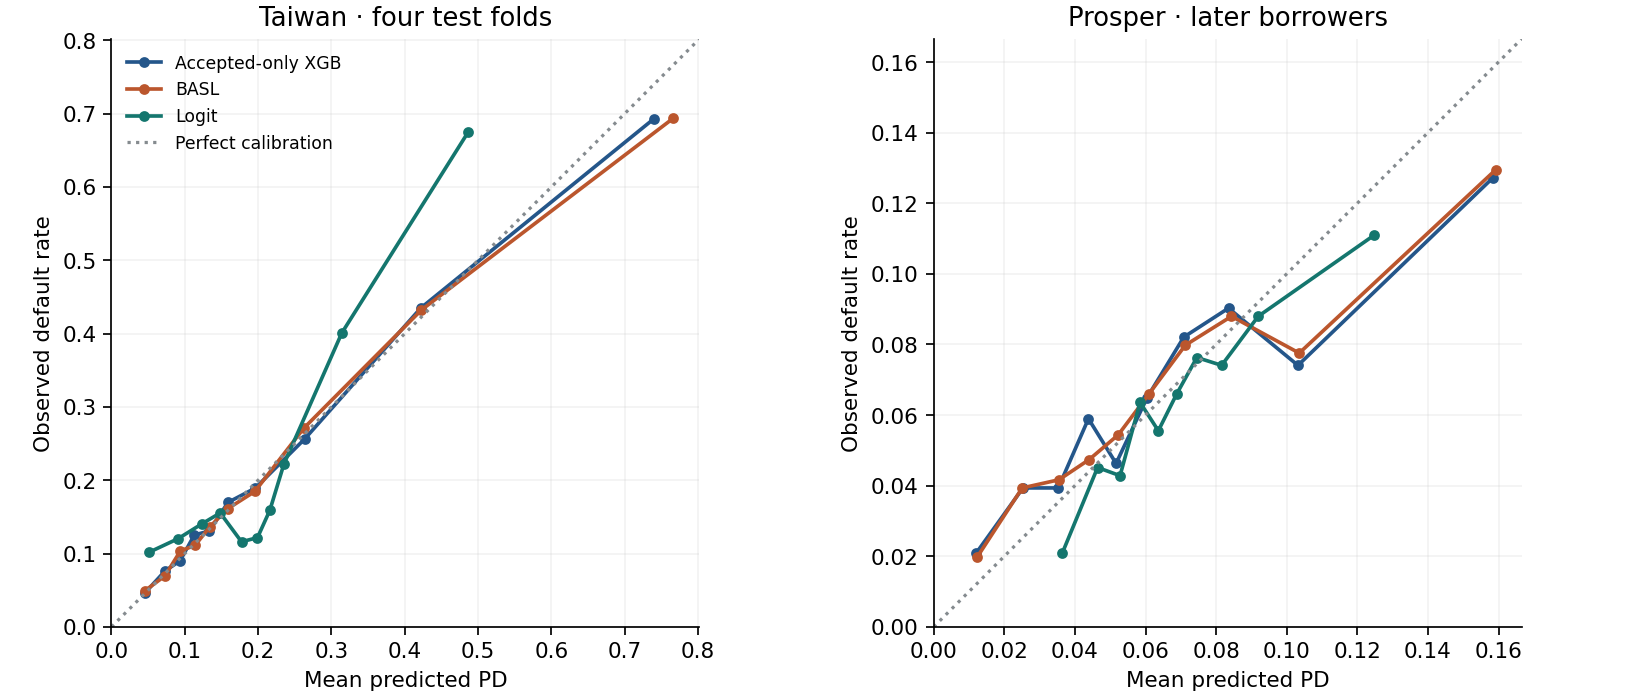

Source data for this figure (header and first rows):
dataset, fold, method, bin, n, predicted, observed
taiwan, 1, basl_guarded, 1, 750, 0.04635, 0.03867
taiwan, 1, basl_guarded, 2, 750, 0.07187, 0.068
taiwan, 1, basl_guarded, 3, 750, 0.09315, 0.1
taiwan, 1, basl_guarded, 4, 750, 0.1109, 0.096
taiwan, 1, basl_guarded, 5, 750, 0.1305, 0.132
taiwan, 1, basl_guarded, 6, 750, 0.1567, 0.1627
taiwan, 1, basl_guarded, 7, 750, 0.1957, 0.172
taiwan, 1, basl_guarded, 8, 750, 0.2558, 0.232
taiwan, 1, basl_guarded, 9, 750, 0.4, 0.4227
taiwan, 1, basl_guarded, 10, 750, 0.7325, 0.66
taiwan, 1, logit, 1, 750, 0.0508, 0.09333
taiwan, 1, logit, 2, 750, 0.09207, 0.1027
taiwan, 1, logit, 3, 750, 0.1244, 0.116
taiwan, 1, logit, 4, 750, 0.1487, 0.148
taiwan, 1, logit, 5, 750, 0.1761, 0.1293
taiwan, 1, logit, 6, 750, 0.1987, 0.12
taiwan, 1, logit, 7, 750, 0.2163, 0.1547
taiwan, 1, logit, 8, 750, 0.234, 0.188
taiwan, 1, logit, 9, 750, 0.3024, 0.3947
taiwan, 1, logit, 10, 750, 0.4714, 0.6373
taiwan, 1, accepts, 1, 750, 0.04522, 0.04133
taiwan, 1, accepts, 2, 749, 0.07094, 0.06943
taiwan, 1, accepts, 3, 751, 0.09194, 0.08921
taiwan, 1, accepts, 4, 750, 0.1104, 0.1133
taiwan, 1, accepts, 5, 750, 0.1305, 0.1147
taiwan, 1, accepts, 6, 750, 0.157, 0.1773
taiwan, 1, accepts, 7, 750, 0.1957, 0.1773
taiwan, 1, accepts, 8, 742, 0.2596, 0.2183
taiwan, 1, accepts, 9, 758, 0.3971, 0.4235
taiwan, 1, accepts, 10, 750, 0.7108, 0.6573
taiwan, 1, basl, 1, 750, 0.04635, 0.03867
taiwan, 1, basl, 2, 750, 0.07187, 0.068
taiwan, 1, basl, 3, 750, 0.09315, 0.1
taiwan, 1, basl, 4, 750, 0.1109, 0.096
taiwan, 1, basl, 5, 750, 0.1305, 0.132
taiwan, 1, basl, 6, 750, 0.1567, 0.1627
taiwan, 1, basl, 7, 750, 0.1957, 0.172
taiwan, 1, basl, 8, 750, 0.2558, 0.232
taiwan, 1, basl, 9, 750, 0.4, 0.4227
taiwan, 1, basl, 10, 750, 0.7325, 0.66
taiwan, 1, ipw, 1, 750, 0.04833, 0.04267
taiwan, 1, ipw, 2, 750, 0.07311, 0.068
taiwan, 1, ipw, 3, 750, 0.09365, 0.096
taiwan, 1, ipw, 4, 750, 0.1139, 0.096
taiwan, 1, ipw, 5, 750, 0.1316, 0.1227
taiwan, 1, ipw, 6, 750, 0.1557, 0.1547
taiwan, 1, ipw, 7, 750, 0.1942, 0.1827
taiwan, 1, ipw, 8, 750, 0.2601, 0.2533
taiwan, 1, ipw, 9, 750, 0.3982, 0.4107
taiwan, 1, ipw, 10, 750, 0.7276, 0.6573
taiwan, 1, hard_cutoff, 1, 750, 0.03345, 0.04667
taiwan, 1, hard_cutoff, 2, 750, 0.05046, 0.06
taiwan, 1, hard_cutoff, 3, 750, 0.06359, 0.09467
taiwan, 1, hard_cutoff, 4, 750, 0.07558, 0.1147
taiwan, 1, hard_cutoff, 5, 750, 0.08964, 0.1413
taiwan, 1, hard_cutoff, 6, 750, 0.1056, 0.1533
taiwan, 1, hard_cutoff, 7, 750, 0.1286, 0.184
taiwan, 1, hard_cutoff, 8, 750, 0.1714, 0.2067
taiwan, 1, hard_cutoff, 9, 750, 0.3293, 0.42
taiwan, 1, hard_cutoff, 10, 750, 0.8868, 0.6627
... 240 more rows
